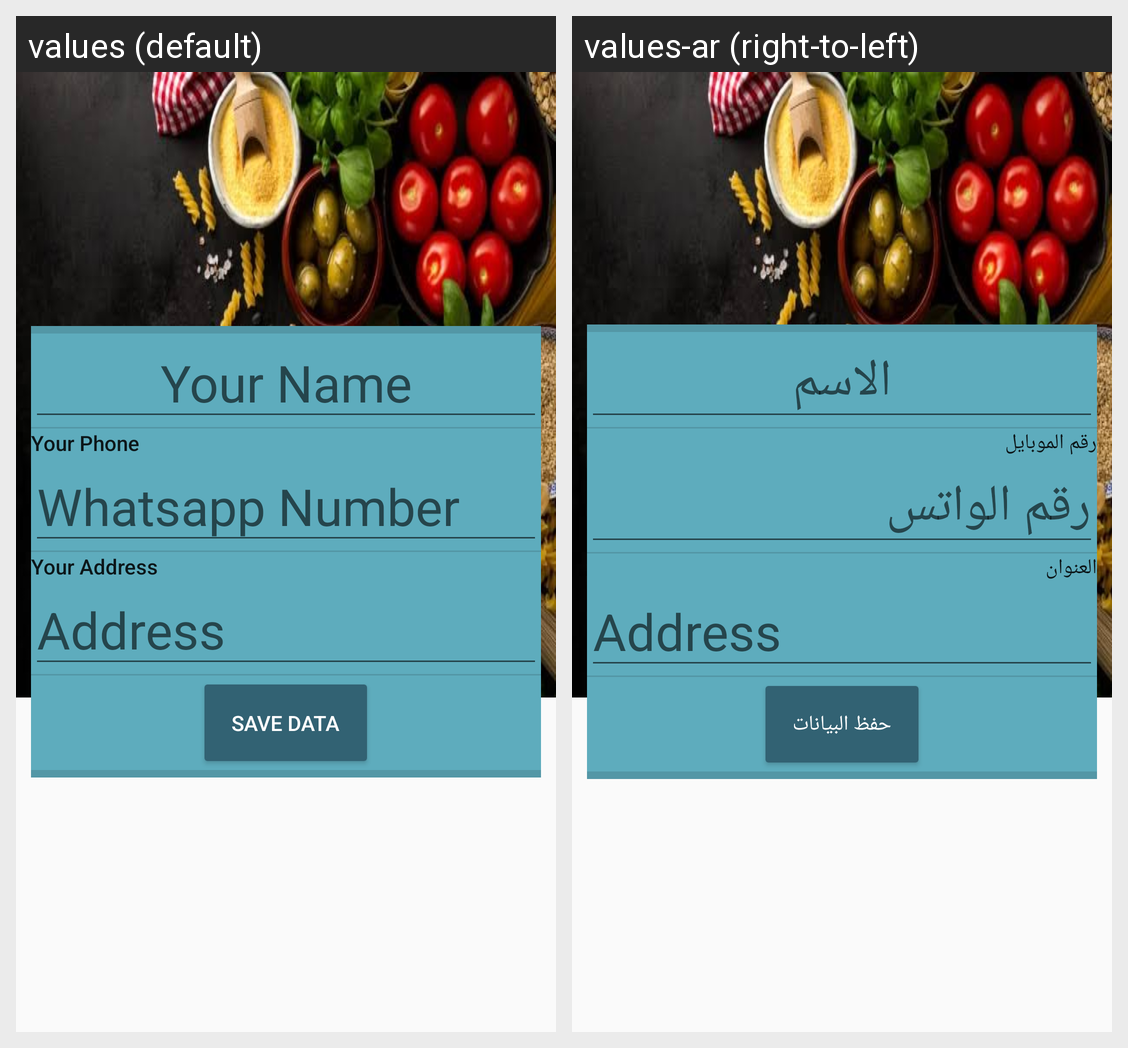

Strings drawn on this Android screen and how each of the app's shown locales translates them:
Android screen res/layout/activity_profile.xml rendered under 2 locales, left to right: values (default), values-ar (right-to-left). Device: Nexus 5 (rendered at 1080×1920; each locale shown at half size, 540×960, under a caption strip naming it); theme AppTheme.
Strings drawn on this screen, with the default value and each locale's value (text and hints the layout hard-codes, and strings that could not be matched under every locale, appear in the picture but are not listed):

your_name
  values: Your Name
  values-ar: الاسم

your_phone
  values: Your Phone
  values-ar: رقم الموبايل

whatsapp_number
  values: Whatsapp Number
  values-ar: رقم الواتس

your_address
  values: Your Address
  values-ar: العنوان

save_data
  values: Save Data
  values-ar: حفظ البيانات
